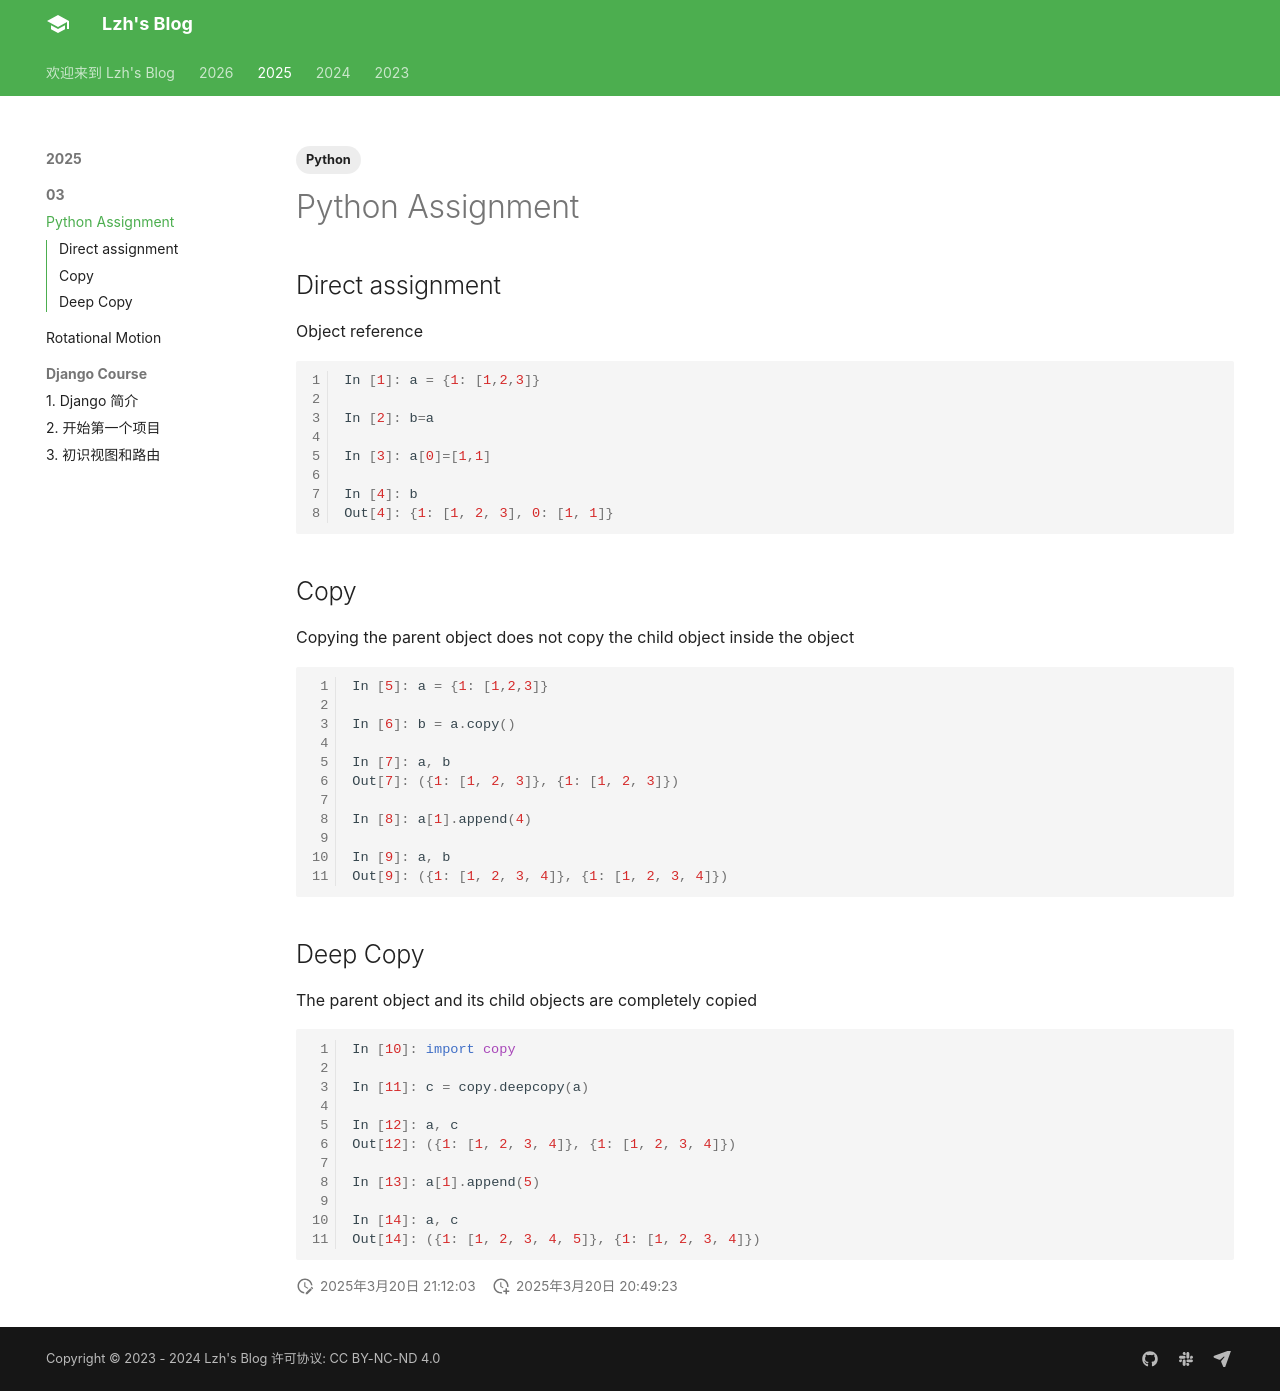

repository: liuzihaohao/liuzihaohao.github.io · page: blog/2025/03/2/index.html · generator: mkdocs

---
title: Python Assignment
tags:
    - Python

---

## Direct assignment

Object reference

```python
In [1]: a = {1: [1,2,3]}

In [2]: b=a

In [3]: a[0]=[1,1]

In [4]: b
Out[4]: {1: [1, 2, 3], 0: [1, 1]}
```

## Copy

Copying the parent object does not copy the child object inside the object

```python
In [5]: a = {1: [1,2,3]}

In [6]: b = a.copy()

In [7]: a, b
Out[7]: ({1: [1, 2, 3]}, {1: [1, 2, 3]})

In [8]: a[1].append(4)

In [9]: a, b
Out[9]: ({1: [1, 2, 3, 4]}, {1: [1, 2, 3, 4]})
```

## Deep Copy

The parent object and its child objects are completely copied

```python
In [10]: import copy

In [11]: c = copy.deepcopy(a)

In [12]: a, c
Out[12]: ({1: [1, 2, 3, 4]}, {1: [1, 2, 3, 4]})

In [13]: a[1].append(5)

In [14]: a, c
Out[14]: ({1: [1, 2, 3, 4, 5]}, {1: [1, 2, 3, 4]})
```
